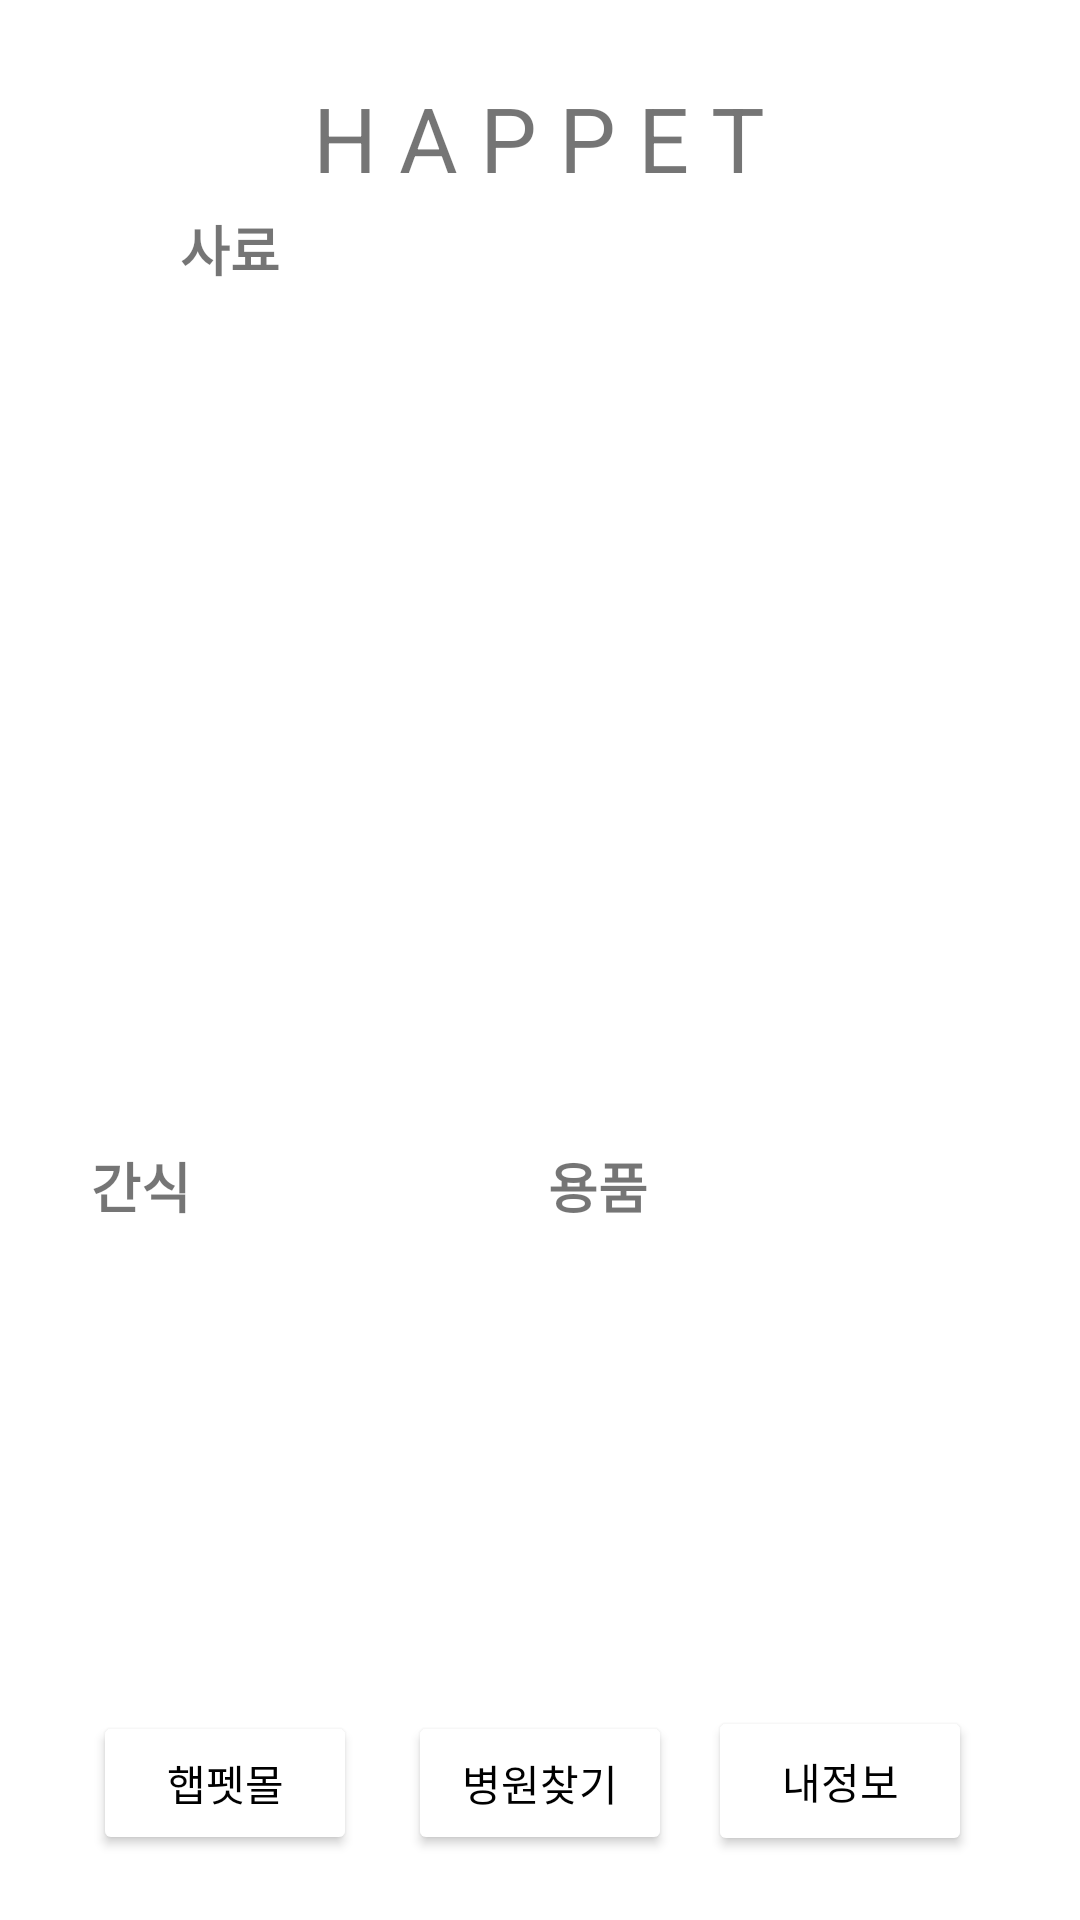

The Android layout XML behind this screen, and the referenced resources:
<!-- AndroidManifest.xml: application theme Theme.Happet05 -->
<!-- res/layout/activity_main.xml -->
<?xml version="1.0" encoding="utf-8"?>
<androidx.constraintlayout.widget.ConstraintLayout xmlns:android="http://schemas.android.com/apk/res/android"
    xmlns:app="http://schemas.android.com/apk/res-auto"
    xmlns:tools="http://schemas.android.com/tools"
    android:layout_width="match_parent"
    android:layout_height="match_parent"
    tools:context=".MainActivity">

    <TextView
        android:id="@+id/textView5"
        android:layout_width="wrap_content"
        android:layout_height="wrap_content"
        android:text="H A P P E T"
        android:textSize="30sp"
        app:layout_constraintBottom_toBottomOf="parent"
        app:layout_constraintHorizontal_bias="0.498"
        app:layout_constraintLeft_toLeftOf="parent"
        app:layout_constraintRight_toRightOf="parent"
        app:layout_constraintTop_toTopOf="parent"
        app:layout_constraintVertical_bias="0.043" />

    <Button
        android:id="@+id/go_home"
        android:layout_width="wrap_content"
        android:layout_height="wrap_content"
        android:layout_marginEnd="17dp"
        android:layout_marginRight="17dp"
        android:text="햅펫몰"
        android:textColor="#000000"
        app:backgroundTint="#FFFFFF"
        app:icon="@drawable/ic_baseline_shopping_basket_24"
        app:iconTint="#000000"
        app:layout_constraintBottom_toBottomOf="@+id/search_hos"
        app:layout_constraintEnd_toStartOf="@+id/search_hos"
        app:layout_constraintTop_toTopOf="@+id/search_hos" />

    <Button
        android:id="@+id/search_hos"
        android:layout_width="wrap_content"
        android:layout_height="wrap_content"
        android:layout_marginBottom="16dp"
        android:text="병원찾기"
        android:textColor="#000000"
        app:backgroundTint="#FFFFFF"
        app:icon="@drawable/ic_baseline_local_hospital_24"
        app:iconTint="#000000"
        app:layout_constraintBottom_toBottomOf="parent"
        app:layout_constraintEnd_toEndOf="parent"
        app:layout_constraintStart_toStartOf="parent"
        app:layout_constraintTop_toTopOf="parent"
        app:layout_constraintVertical_bias="0.99" />

    <Button
        android:id="@+id/my_inf"
        android:layout_width="wrap_content"
        android:layout_height="50dp"
        android:layout_marginStart="12dp"
        android:layout_marginLeft="12dp"
        android:text="내정보"
        android:textColor="#000000"
        app:backgroundTint="#FFFFFF"
        app:icon="@drawable/ic_baseline_person_24"
        app:iconTint="#000000"
        app:layout_constraintBottom_toBottomOf="@+id/search_hos"
        app:layout_constraintStart_toEndOf="@+id/search_hos"
        app:layout_constraintTop_toTopOf="@+id/search_hos"
        app:layout_constraintVertical_bias="0.99" />

    <ViewFlipper
        android:id="@+id/image_slide"
        android:layout_width="match_parent"
        android:layout_height="250dp"
        android:layout_marginTop="50dp"
        android:layout_marginBottom="340dp"
        app:layout_constraintBottom_toTopOf="@+id/search_hos"
        app:layout_constraintTop_toBottomOf="@+id/textView5"
        app:layout_constraintVertical_bias="0.09"
        tools:layout_editor_absoluteX="0dp">

    </ViewFlipper>

    <TextView
        android:id="@+id/textView7"
        android:layout_width="wrap_content"
        android:layout_height="wrap_content"
        android:layout_marginBottom="8dp"
        android:text="사료"
        android:textSize="18sp"
        android:textStyle="bold"
        app:layout_constraintBottom_toTopOf="@+id/image_slide"
        app:layout_constraintEnd_toEndOf="@+id/textView5"
        app:layout_constraintHorizontal_bias="0.27"
        app:layout_constraintStart_toStartOf="parent" />


    <TextView
        android:id="@+id/textView8"
        android:layout_width="wrap_content"
        android:layout_height="wrap_content"
        android:layout_marginTop="28dp"
        android:text="간식"
        android:textSize="18sp"
        android:textStyle="bold"
        app:layout_constraintEnd_toEndOf="@+id/textView7"
        app:layout_constraintHorizontal_bias="0.507"
        app:layout_constraintStart_toStartOf="@+id/image_slide"
        app:layout_constraintTop_toBottomOf="@+id/image_slide" />

    <TextView
        android:id="@+id/textView9"
        android:layout_width="wrap_content"
        android:layout_height="wrap_content"
        android:layout_marginTop="28dp"
        android:layout_marginEnd="144dp"
        android:layout_marginRight="144dp"
        android:text="용품"
        android:textSize="18sp"
        android:textStyle="bold"
        app:layout_constraintEnd_toEndOf="parent"
        app:layout_constraintTop_toBottomOf="@+id/image_slide" />

    <ViewFlipper
        android:id="@+id/image_slide1"
        android:layout_width="150dp"
        android:layout_height="150dp"
        android:layout_marginTop="8dp"
        android:layout_marginBottom="39dp"
        app:layout_constraintBottom_toTopOf="@+id/go_home"
        app:layout_constraintEnd_toEndOf="@+id/textView8"
        app:layout_constraintHorizontal_bias="0.0"
        app:layout_constraintStart_toStartOf="@+id/textView8"
        app:layout_constraintTop_toBottomOf="@+id/textView8">

    </ViewFlipper>

    <ViewFlipper
        android:id="@+id/image_slide2"
        android:layout_width="150dp"
        android:layout_height="150dp"
        android:layout_marginTop="8dp"
        android:layout_marginBottom="37dp"
        app:layout_constraintBottom_toTopOf="@+id/my_inf"
        app:layout_constraintEnd_toEndOf="@+id/textView9"
        app:layout_constraintHorizontal_bias="0.0"
        app:layout_constraintStart_toStartOf="@+id/textView9"
        app:layout_constraintTop_toBottomOf="@+id/textView9" />


</androidx.constraintlayout.widget.ConstraintLayout>
<!-- resources referenced by this layout -->
<resources>
  <style name="Theme.Happet05" parent="Theme.MaterialComponents.DayNight.DarkActionBar">
          
          <item name="colorPrimary">@color/purple_500</item>
          <item name="colorPrimaryVariant">@color/purple_700</item>
          <item name="colorOnPrimary">@color/white</item>
          
          <item name="colorSecondary">@color/teal_200</item>
          <item name="colorSecondaryVariant">@color/teal_700</item>
          <item name="colorOnSecondary">@color/black</item>
          
          <item name="android:statusBarColor" tools:targetApi="l">?attr/colorPrimaryVariant</item>
          
      </style>
  <!-- not gathered from this repository: default colours our renderer supplied (Android Studio template values) -->
  <color name="purple_500">#FF6200EE</color>
  <color name="purple_700">#FF3700B3</color>
  <color name="teal_200">#FF03DAC5</color>
  <color name="teal_700">#FF018786</color>
  <color name="black">#FF000000</color>
  <color name="white">#FFFFFFFF</color>
</resources>
